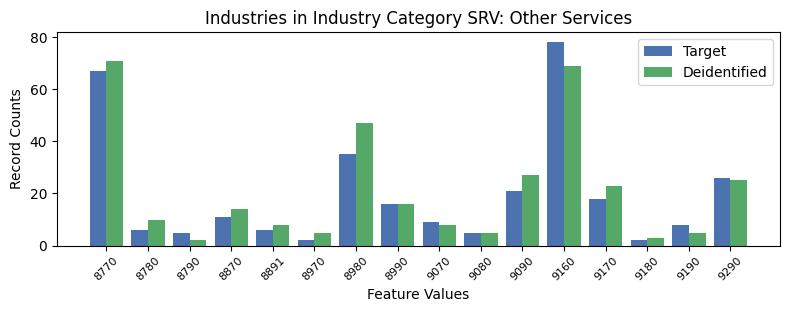

Values plotted in this chart, from the file beside it:
, INDP, count_target, count_deidentified
0, 8770, 67, 71
9, 8780, 6, 10
14, 8790, 5, 2
8, 8870, 11, 14
6, 8891, 6, 8
10, 8970, 2, 5
2, 8980, 35, 47
4, 8990, 16, 16
12, 9070, 9, 8
13, 9080, 5, 5
1, 9090, 21, 27
5, 9160, 78, 69
7, 9170, 18, 23
15, 9180, 2, 3
11, 9190, 8, 5
3, 9290, 26, 25
